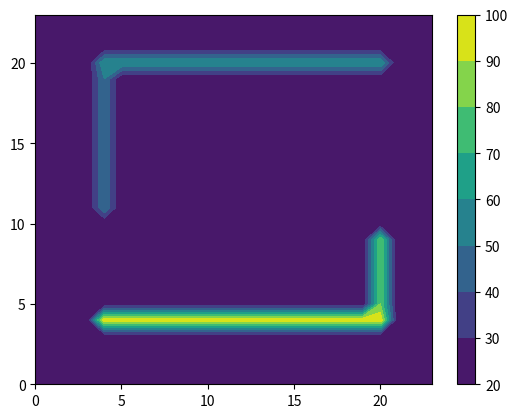

Python code for this plot: (Note: this script raises an exception after producing the figure.)
"""
# --- KEY LEARNINGS ---

This program models how heat spreads across a 2D plate, demonstrating 
concepts from computational physics.

1.  Modeling with a Matrix: The physical plate is represented by a 2D 
    NumPy array, where each cell's value is its temperature.

2.  Discretization: We solve the continuous problem of heat flow by 
    breaking it into discrete parts: a grid of cells and a series of time 
    steps. The temperature of each cell is updated based on its neighbors, 
    approximating the real-world heat equation.

3.  Simulation over Time: The `animate` function is called repeatedly to 
    show how the system evolves from its initial state, with the new state 
    depending on the previous one.

4.  Animation: `matplotlib.animation.FuncAnimation` is used to visualize the results of the simulation dynamics.
"""


import numpy as np
import matplotlib.pyplot as plt
import matplotlib.animation as animation

# Plate at the beginning with a base temperature of 20 degrees
plate = np.zeros((24,24),int)
plate[:,:] = 20
# heat sources
plate[4,4:21]  = 99
plate[5:10,20] = 80
plate[11:20,4] = 50
plate[20,4:21] = 60

# heat conduction coefficient
prop = 0.2

# cycles
cycles = 50

# height and width of the plate
height, width = plate.shape
  
...
  
print("heat conduction coefficient:", prop)
print("number of cycles:", cycles)
print("matrix size:", height,"x",width)

# copy values of plate into plate_new
plate_old = np.copy(plate)
plate_new = np.copy(plate)

def animate(cycles):
  global plate_old
  global plate_new
  plt.title("Heat propagation in a plate (cycle: " + str(cycles) + ")")
  
  contour = plt.contourf(plate_old)

  for i in range(1, height - 1):
      for j in range(1, width - 1):
        center = plate_old[i, j]
        above = plate_old[i - 1, j]
        below = plate_old[i + 1, j]
        left = plate_old[i, j - 1]
        right = plate_old[i, j + 1]
        sum_neighbors = left + right + above + below
        plate_new[i, j] = (1 - 4 * prop) * center + prop * sum_neighbors
  
        plate_new[4,4:21]  = 99
        plate_new[5:10,20] = 80
        plate_new[11:20,4] = 50
        plate_new[20,4:21] = 60
    
  # Update the newly calculated matrix values
  plate_old = np.copy(plate_new)

# Animate
fig = plt.figure()
ani = animation.FuncAnimation(fig, animate, frames=cycles, interval=10, blit=False)

contour = plt.contourf(plate) 
plt.colorbar(contour)


writer = animation.PillowWriter(fps=1)
ani.save("./cx_out/case_study_plate.gif", writer=writer)

for i in range (0,24):
  for j in range (0,24):
      print(plate[i][j], end= " ")
  print()